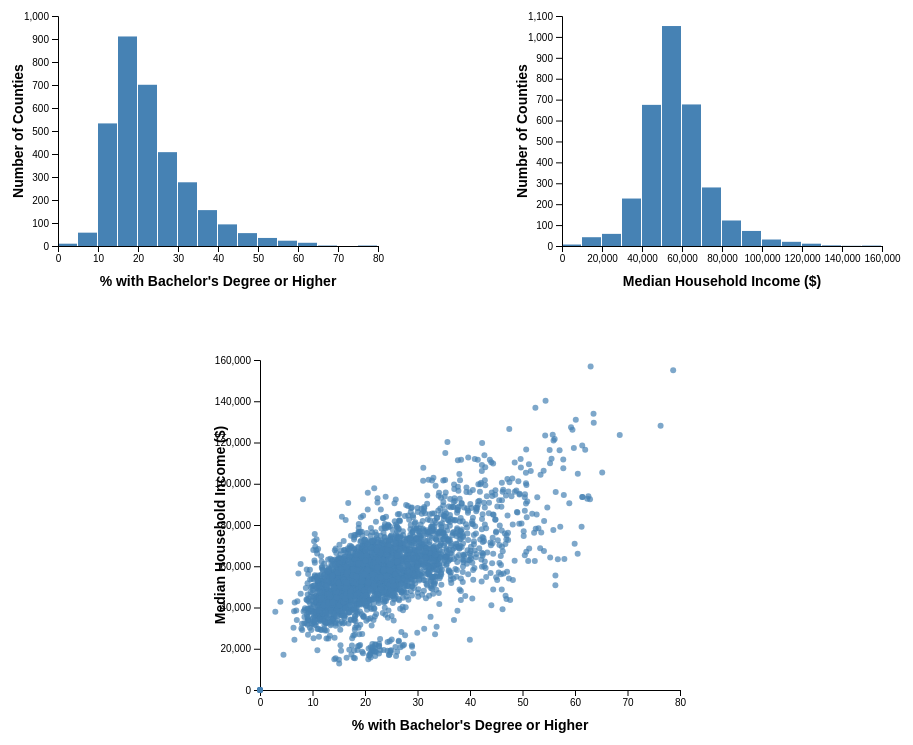
D3 v6 page, settled after 480 driven frames (8 s of simulated time); the page loaded 1 data file(s).


        d3.csv("data.csv").then(function(data) {
            data.forEach(d => {
                d.Ed5CollegePlusPct = +d.Ed5CollegePlusPct;
                d.Median_HH_Inc_ACS = +d.Median_HH_Inc_ACS;
            });
            
            createHistogram(data, "Ed5CollegePlusPct", "#histogramEducation", "% with Bachelor's Degree or Higher");
            createHistogram(data, "Median_HH_Inc_ACS", "#histogramIncome", "Median Household Income ($)");
            createScatterPlot(data);
        });

        function createHistogram(data, key, container, xlabel) {
    const margin = { top: 20, right: 30, bottom: 50, left: 50 },
          width = 400 - margin.left - margin.right,
          height = 300 - margin.top - margin.bottom;

    const svg = d3.select(container)
        .append("svg")
        .attr("width", width + margin.left + margin.right)
        .attr("height", height + margin.top + margin.bottom)
        .append("g")
        .attr("transform", `translate(${margin.left},${margin.top})`);

    const tooltip = d3.select("body").append("div")
        .style("position", "absolute")
        .style("background", "lightgray")
        .style("padding", "8px")
        .style("border-radius", "5px")
        .style("box-shadow", "0px 0px 5px rgba(0,0,0,0.3)")
        .style("visibility", "hidden")
        .style("font-size", "12px");

    const x = d3.scaleLinear()
        .domain(d3.extent(data, d => d[key]))
        .nice()
        .range([0, width]);

    const bins = d3.histogram()
        .domain(x.domain())
        .thresholds(x.ticks(20))
        (data.map(d => d[key]));

    const y = d3.scaleLinear()
        .domain([0, d3.max(bins, d => d.length)])
        .nice()
        .range([height, 0]);

    svg.append("g")
        .selectAll("rect")
        .data(bins)
        .enter().append("rect")
        .attr("x", d => x(d.x0))
        .attr("y", d => y(d.length))
        .attr("width", d => x(d.x1) - x(d.x0) - 1)
        .attr("height", d => height - y(d.length))
        .attr("fill", "steelblue")
        .on("mouseover", (event, d) => {
            // Get all counties in this bin
            let countiesInBin = data.filter(item => item[key] >= d.x0 && item[key] < d.x1)
                                    .map(item => `${item.County}, ${item.State}`); // County + State

            let countyList = countiesInBin.length > 10 
                ? countiesInBin.slice(0, 10).join("<br>") + "<br>..."  // Show only first 10
                : countiesInBin.join("<br>");

            tooltip.style("visibility", "visible")
                .html(`<strong>Range:</strong> ${d.x0.toFixed(1)}% - ${d.x1.toFixed(1)}%<br>
                       <strong>Count:</strong> ${d.length} counties<br>
                       <strong>Sample Counties:</strong><br>${countyList}`);
        })
        .on("mousemove", (event) => {
            tooltip.style("top", (event.pageY - 10) + "px")
                .style("left", (event.pageX + 10) + "px");
        })
        .on("mouseout", () => {
            tooltip.style("visibility", "hidden");
        });

    svg.append("g")
        .attr("transform", `translate(0,${height})`)
        .call(d3.axisBottom(x));

    svg.append("g")
        .call(d3.axisLeft(y));

    svg.append("text")
        .attr("x", width / 2)
        .attr("y", height + 40)
        .attr("text-anchor", "middle")
        .attr("class", "axis-label")
        .text(xlabel);

    svg.append("text")
        .attr("x", -height / 2)
        .attr("y", -35)
        .attr("transform", "rotate(-90)")
        .attr("text-anchor", "middle")
        .attr("class", "axis-label")
        .text("Number of Counties");
}



function createScatterPlot(data) {
    const margin = { top: 20, right: 30, bottom: 50, left: 50 },
          width = 500 - margin.left - margin.right,
          height = 400 - margin.top - margin.bottom;

    const svg = d3.select("#scatterplot")
        .append("svg")
        .attr("width", width + margin.left + margin.right)
        .attr("height", height + margin.top + margin.bottom)
        .append("g")
        .attr("transform", `translate(${margin.left},${margin.top})`);

    const tooltip = d3.select("body").append("div")
        .style("position", "absolute")
        .style("background", "lightgray")
        .style("padding", "8px")
        .style("border-radius", "5px")
        .style("box-shadow", "0px 0px 5px rgba(0,0,0,0.3)")
        .style("visibility", "hidden")
        .style("font-size", "12px");

    const x = d3.scaleLinear()
        .domain(d3.extent(data, d => d.Ed5CollegePlusPct))
        .nice()
        .range([0, width]);

    const y = d3.scaleLinear()
        .domain(d3.extent(data, d => d.Median_HH_Inc_ACS))
        .nice()
        .range([height, 0]);

    svg.append("g")
        .attr("transform", `translate(0,${height})`)
        .call(d3.axisBottom(x));

    svg.append("g")
        .call(d3.axisLeft(y));

    svg.append("text")
        .attr("x", width / 2)
        .attr("y", height + 40)
        .attr("text-anchor", "middle")
        .attr("class", "axis-label")
        .text("% with Bachelor's Degree or Higher");

    svg.append("text")
        .attr("x", -height / 2)
        .attr("y", -35)
        .attr("transform", "rotate(-90)")
        .attr("text-anchor", "middle")
        .attr("class", "axis-label")
        .text("Median Household Income ($)");

    svg.selectAll("circle")
        .data(data)
        .enter().append("circle")
        .attr("cx", d => x(d.Ed5CollegePlusPct))
        .attr("cy", d => y(d.Median_HH_Inc_ACS))
        .attr("r", 3)
        .attr("fill", "steelblue")
        .attr("opacity", 0.7)
        .on("mouseover", (event, d) => {
            tooltip.style("visibility", "visible")
                .html(`<strong>${d.County}, ${d.State}</strong><br>
                       <strong>Bachelor's & Higher:</strong> ${d.Ed5CollegePlusPct}%<br>
                       <strong>Income:</strong> $${d.Median_HH_Inc_ACS.toLocaleString()}`);
        })
        .on("mousemove", (event) => {
            tooltip.style("top", (event.pageY - 10) + "px")
                .style("left", (event.pageX + 10) + "px");
        })
        .on("mouseout", () => {
            tooltip.style("visibility", "hidden");
        });
}



    

### data: data.csv
FIPS, State, County, Ed1LessThanHSPct, Ed2HSDiplomaOnlyPct, Ed3SomeCollegePct, Ed4AssocDegreePct, Ed5CollegePlusPct, Median_HH_Inc_ACS, PerCapitaInc, Poverty_Rate_ACS, RuralUrbanContinuumCode2013, UrbanInfluenceCode2013, Metro2013, Nonmetro2013, Micropolitan2013
0, US, United States, 11.13, 26.49, 20.01, 8.712, 33.67, 69021, 37638, 12.63, , , , , 
1000, AL, Alabama, 12.6, 30.5, 21.35, 8.884, 26.67, 54943, 30458, 15.79, , , , , 
1001, AL, Autauga, 10.42, 32.76, 19.62, 9.07, 28.13, 62660, 30968, 13.58, 2.0, 2.0, 1.0, 0.0, 0.0
1003, AL, Baldwin, 8.986, 27.38, 21.72, 9.473, 32.45, 64346, 35384, 9.205, 3.0, 2.0, 1.0, 0.0, 0.0
1005, AL, Barbour, 24.33, 36.68, 20.5, 7.341, 11.15, 36422, 21325, 26.47, 6.0, 6.0, 0.0, 1.0, 0.0
1007, AL, Bibb, 19.46, 43.92, 17.97, 6.732, 11.91, 54277, 24787, 16.94, 1.0, 1.0, 1.0, 0.0, 0.0
1009, AL, Blount, 16.35, 35.12, 21.47, 12.15, 14.9, 52830, 27309, 13.24, 1.0, 1.0, 1.0, 0.0, 0.0
1011, AL, Bullock, 22.39, 41.31, 19.18, 5.424, 11.69, 29063, 21012, 30.93, 6.0, 6.0, 0.0, 1.0, 0.0
1013, AL, Butler, 14.44, 45.2, 18.71, 7.614, 14.04, 45236, 23897, 18.18, 6.0, 6.0, 0.0, 1.0, 0.0
1015, AL, Calhoun, 14.79, 34.61, 23.16, 7.916, 19.53, 50977, 26440, 17.54, 3.0, 2.0, 1.0, 0.0, 0.0
1017, AL, Chambers, 17.22, 36.23, 23.1, 9.795, 13.65, 47232, 24840, 15.07, 6.0, 5.0, 0.0, 1.0, 1.0
1019, AL, Cherokee, 20.18, 36.93, 19.47, 10.59, 12.82, 43475, 26867, 14.97, 6.0, 6.0, 0.0, 1.0, 0.0
1021, AL, Chilton, 18.24, 42.95, 17.77, 7.51, 13.54, 56243, 26426, 15.72, 1.0, 1.0, 1.0, 0.0, 0.0
1023, AL, Choctaw, 19.42, 37.46, 21.18, 10.23, 11.71, 38581, 25163, 21.57, 9.0, 10.0, 0.0, 1.0, 0.0
1025, AL, Clarke, 17.78, 41.43, 19, 7.911, 13.89, 44108, 25263, 21.91, 7.0, 11.0, 0.0, 1.0, 0.0
1027, AL, Clay, 16.99, 38.25, 19.52, 11.86, 13.38, 45163, 26255, 16.93, 9.0, 10.0, 0.0, 1.0, 0.0
1029, AL, Cleburne, 16.94, 37.48, 22.08, 7.112, 16.38, 48333, 27026, 14.18, 8.0, 4.0, 0.0, 1.0, 0.0
1031, AL, Coffee, 13.64, 27.95, 22.55, 13.18, 22.68, 59034, 29688, 15.94, 4.0, 5.0, 0.0, 1.0, 1.0
1033, AL, Colbert, 13.2, 37.74, 22.76, 8.435, 17.86, 52017, 28090, 15.13, 3.0, 2.0, 1.0, 0.0, 0.0
1035, AL, Conecuh, 12.43, 48.47, 17.73, 8.921, 12.45, 37986, 22841, 12.97, 7.0, 11.0, 0.0, 1.0, 0.0
1037, AL, Coosa, 14.91, 41.76, 22.67, 9.455, 11.21, 50013, 26718, 11.15, 8.0, 3.0, 0.0, 1.0, 1.0
1039, AL, Covington, 14.82, 37.99, 20.56, 10.83, 15.81, 46186, 26138, 18.04, 6.0, 6.0, 0.0, 1.0, 0.0
1041, AL, Crenshaw, 18.77, 41.83, 14.7, 8.286, 16.42, 43103, 28097, 13.1, 8.0, 6.0, 0.0, 1.0, 0.0
1043, AL, Cullman, 15.79, 32.4, 24.24, 11.09, 16.48, 52690, 26508, 12.22, 4.0, 3.0, 0.0, 1.0, 1.0
1045, AL, Dale, 15.16, 30.88, 25.14, 10.15, 18.68, 50052, 26469, 16.71, 4.0, 5.0, 0.0, 1.0, 1.0
1047, AL, Dallas, 14.09, 38.24, 20.48, 11.07, 16.11, 34957, 20748, 24.31, 4.0, 5.0, 0.0, 1.0, 1.0
1049, AL, DeKalb, 21.79, 33.49, 20, 10.28, 14.43, 44037, 23947, 20.57, 6.0, 6.0, 0.0, 1.0, 0.0
1051, AL, Elmore, 12.36, 32.05, 20.97, 10.05, 24.56, 67597, 31185, 10.28, 2.0, 2.0, 1.0, 0.0, 0.0
1053, AL, Escambia, 18.26, 43.74, 17.48, 7.96, 12.55, 38464, 19581, 23.49, 6.0, 6.0, 0.0, 1.0, 0.0
1055, AL, Etowah, 13.8, 33.75, 24.48, 9.956, 18.01, 46984, 26026, 16.01, 3.0, 2.0, 1.0, 0.0, 0.0
1057, AL, Fayette, 16.97, 41, 21.8, 8.393, 11.84, 43960, 24268, 21.33, 6.0, 6.0, 0.0, 1.0, 0.0
1059, AL, Franklin, 20.5, 42.19, 17.14, 5.892, 14.27, 43633, 22500, 18.07, 6.0, 6.0, 0.0, 1.0, 0.0
1061, AL, Geneva, 17.51, 36.56, 20.77, 11.67, 13.49, 43581, 23338, 23.51, 3.0, 2.0, 1.0, 0.0, 0.0
1063, AL, Greene, 15.56, 39.27, 22.91, 9.559, 12.7, 28826, 16282, 39.8, 8.0, 6.0, 0.0, 1.0, 0.0
1065, AL, Hale, 18.73, 39.08, 17.5, 8.9, 15.79, 32294, 20849, 24.91, 3.0, 2.0, 1.0, 0.0, 0.0
1067, AL, Henry, 18.69, 32.22, 18.39, 9.13, 21.58, 55870, 28304, 14.39, 3.0, 2.0, 1.0, 0.0, 0.0
1069, AL, Houston, 12.24, 32.13, 23.68, 9.726, 22.23, 50222, 29388, 17.67, 3.0, 2.0, 1.0, 0.0, 0.0
1071, AL, Jackson, 17.57, 38.27, 18.89, 9.162, 16.1, 43785, 25153, 17.61, 6.0, 5.0, 0.0, 1.0, 1.0
1073, AL, Jefferson, 9.039, 26.41, 21.63, 8.266, 34.66, 58330, 34860, 15.9, 1.0, 1.0, 1.0, 0.0, 0.0
1075, AL, Lamar, 17.54, 41.73, 21.4, 9.379, 9.952, 43324, 22678, 16.28, 8.0, 7.0, 0.0, 1.0, 0.0
1077, AL, Lauderdale, 11.31, 35.08, 20.25, 7.884, 25.48, 50000, 29667, 13.3, 3.0, 2.0, 1.0, 0.0, 0.0
1079, AL, Lawrence, 16.77, 41.32, 18.93, 7.684, 15.29, 51712, 26810, 15.38, 3.0, 2.0, 1.0, 0.0, 0.0
1081, AL, Lee, 8.625, 22.05, 21.04, 9.658, 38.62, 57191, 30680, 19.92, 3.0, 2.0, 1.0, 0.0, 0.0
1083, AL, Limestone, 13.48, 27.31, 22.05, 8.778, 28.39, 70736, 33428, 11.48, 2.0, 2.0, 1.0, 0.0, 0.0
1085, AL, Lowndes, 15.26, 43.15, 16.87, 9.622, 15.1, 31961, 21936, 21.48, 2.0, 2.0, 1.0, 0.0, 0.0
1087, AL, Macon, 16.48, 30.03, 24.79, 7.457, 21.24, 39303, 22542, 22.15, 6.0, 6.0, 0.0, 1.0, 0.0
1089, AL, Madison, 8.027, 19.17, 20.76, 7.747, 44.29, 71153, 40223, 10.91, 2.0, 2.0, 1.0, 0.0, 0.0
1091, AL, Marengo, 13.42, 35.67, 21.19, 10.02, 19.7, 35379, 27823, 22.32, 7.0, 11.0, 0.0, 1.0, 0.0
1093, AL, Marion, 18.67, 35.57, 21.9, 11.24, 12.61, 44551, 23093, 17.48, 7.0, 11.0, 0.0, 1.0, 0.0
1095, AL, Marshall, 16.48, 31.16, 20.81, 10.15, 21.39, 52938, 27333, 17.68, 4.0, 5.0, 0.0, 1.0, 1.0
1097, AL, Mobile, 12.14, 34.25, 21.07, 8.618, 23.92, 51169, 27942, 17.57, 2.0, 2.0, 1.0, 0.0, 0.0
1099, AL, Monroe, 17.6, 44.75, 16.48, 8.293, 12.89, 32631, 21648, 22.17, 7.0, 11.0, 0.0, 1.0, 0.0
1101, AL, Montgomery, 12.27, 25.82, 20.84, 7.705, 33.36, 52511, 30100, 19.62, 2.0, 2.0, 1.0, 0.0, 0.0
1103, AL, Morgan, 15.32, 31.15, 21.76, 9.014, 22.76, 56128, 30412, 14.59, 3.0, 2.0, 1.0, 0.0, 0.0
1105, AL, Perry, 21.37, 40.09, 15.95, 3.687, 18.9, 27057, 15484, 35.69, 8.0, 4.0, 0.0, 1.0, 0.0
1107, AL, Pickens, 16.73, 42.35, 20.37, 7.26, 13.3, 43389, 23896, 22.67, 3.0, 2.0, 1.0, 0.0, 0.0
1109, AL, Pike, 12.71, 36.26, 18.95, 4.32, 27.75, 40106, 24960, 23.78, 6.0, 5.0, 0.0, 1.0, 1.0
1111, AL, Randolph, 19.72, 34.42, 19.55, 10.09, 16.22, 47081, 26926, 18.22, 6.0, 4.0, 0.0, 1.0, 0.0
1113, AL, Russell, 14.75, 29.52, 26.48, 11.99, 17.27, 44065, 24871, 21.94, 2.0, 2.0, 1.0, 0.0, 0.0
1115, AL, St. Clair, 13.99, 35.16, 23.11, 9.254, 18.49, 65070, 29803, 12.05, 1.0, 1.0, 1.0, 0.0, 0.0
... 3,220 more rows